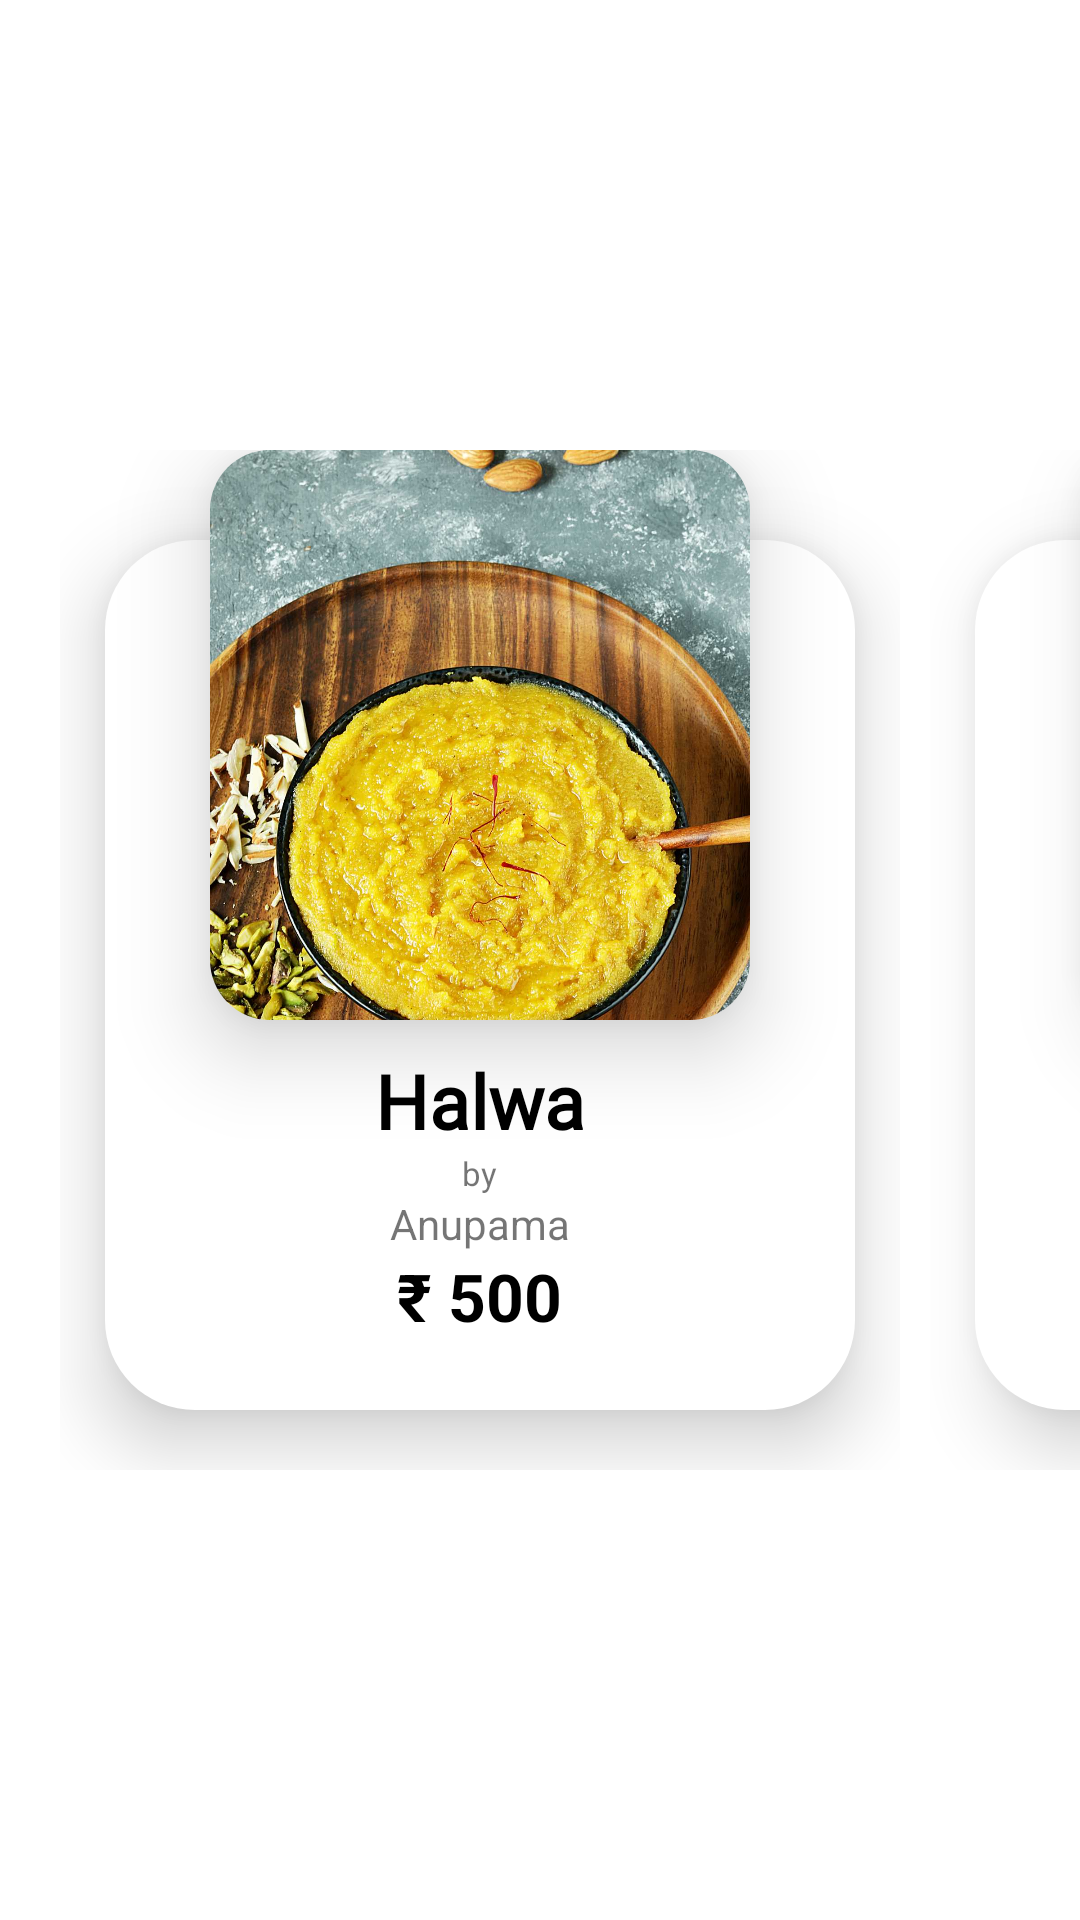

Layout XML and referenced resources for this Android screen:
<!-- AndroidManifest.xml: application theme Theme.MothersMagic -->
<!-- res/layout/itemlist_homepage.xml -->
<?xml version="1.0" encoding="utf-8"?>
<LinearLayout
    android:orientation="horizontal"
    xmlns:android="http://schemas.android.com/apk/res/android"
    xmlns:app="http://schemas.android.com/apk/res-auto"
    android:layout_width="wrap_content"
    android:layout_height="350dp">

    <androidx.constraintlayout.widget.ConstraintLayout

        android:layout_gravity="center"
        android:layout_width="280dp"
        android:layout_height="340dp"
        android:layout_marginLeft="20dp">

        <LinearLayout
            android:background="@drawable/whitecurvebackground"
            android:orientation="vertical"
            android:id="@+id/cardView"
            android:layout_width="250dp"
            android:layout_height="290dp"
            android:layout_marginBottom="20dp"
            app:cardCornerRadius="20dp"
            android:translationZ="15dp"

            app:layout_constraintBottom_toBottomOf="parent"
            app:layout_constraintEnd_toEndOf="parent"
            app:layout_constraintStart_toStartOf="parent">


            <LinearLayout
                android:layout_width="match_parent"
                android:layout_height="match_parent"
                android:layout_marginTop="160dp"
                android:orientation="vertical">

                <TextView
                    android:layout_width="wrap_content"
                    android:layout_height="wrap_content"
                    android:layout_gravity="center"
                    android:text="Halwa"
                    android:fontFamily="@font/lemon"
                    android:layout_marginTop="10dp"
                    android:textColor="@color/black"
                    android:textSize="25sp"
                    android:textStyle="bold" />

                <TextView
                    android:layout_width="wrap_content"
                    android:layout_height="wrap_content"
                    android:layout_gravity="center"
                    android:text="by"
                    android:textSize="11sp"
                    />

                <TextView
                    android:layout_width="wrap_content"
                    android:layout_height="wrap_content"
                    android:layout_gravity="center"
                    android:text="Anupama" />

                <TextView
                    android:layout_width="wrap_content"
                    android:layout_height="wrap_content"
                    android:layout_gravity="center"
                    android:text="₹ 500"
                    android:textColor="@color/black"
                    android:textSize="22sp"
                    android:textStyle="bold" />

            </LinearLayout>
        </LinearLayout>
        <androidx.cardview.widget.CardView
            android:id="@+id/imageView2"
            android:layout_width="180dp"

            android:layout_height="190dp"
            android:layout_gravity="center"
            app:cardCornerRadius="20dp"
            android:translationZ="15dp"
            app:layout_constraintEnd_toEndOf="@+id/cardView"
            app:layout_constraintStart_toStartOf="@+id/cardView"
            app:layout_constraintTop_toTopOf="parent" >
            <LinearLayout
                android:orientation="vertical"
                android:translationZ="1dp"
                android:layout_width="match_parent"
                android:layout_height="match_parent">
                <ImageView
                    android:translationZ="1dp"
                    android:layout_width="match_parent"
                    android:layout_height="match_parent"
                    android:src="@drawable/testitempicture"
                    android:scaleType="centerCrop"/>
            </LinearLayout>
        </androidx.cardview.widget.CardView>

    </androidx.constraintlayout.widget.ConstraintLayout>

    <androidx.constraintlayout.widget.ConstraintLayout
        android:layout_gravity="center"
        android:layout_width="280dp"
        android:layout_height="340dp"
        android:layout_marginLeft="10dp">

        <LinearLayout

            android:layout_marginBottom="20dp"
            android:background="@drawable/whitecurvebackground"
            android:orientation="vertical"
            android:id="@+id/cardView1"
            android:layout_width="250dp"
            android:layout_height="290dp"
            app:cardCornerRadius="20dp"
            android:translationZ="15dp"

            app:layout_constraintBottom_toBottomOf="parent"
            app:layout_constraintEnd_toEndOf="parent"
            app:layout_constraintStart_toStartOf="parent">


            <LinearLayout
                android:layout_width="match_parent"
                android:layout_height="match_parent"
                android:layout_marginTop="160dp"
                android:orientation="vertical">

                <TextView
                    android:layout_width="wrap_content"
                    android:layout_height="wrap_content"
                    android:layout_gravity="center"
                    android:text="Halwa"
                    android:fontFamily="@font/lemon"
                    android:layout_marginTop="10dp"
                    android:textColor="@color/black"
                    android:textSize="25sp"
                    android:textStyle="bold" />

                <TextView
                    android:layout_width="wrap_content"
                    android:layout_height="wrap_content"
                    android:layout_gravity="center"
                    android:text="by"
                    android:textSize="11sp"
                    />

                <TextView
                    android:layout_width="wrap_content"
                    android:layout_height="wrap_content"
                    android:layout_gravity="center"
                    android:text="Anupama" />

                <TextView
                    android:layout_width="wrap_content"
                    android:layout_height="wrap_content"
                    android:layout_gravity="center"
                    android:text="₹ 500"
                    android:textColor="@color/black"
                    android:textSize="22sp"
                    android:textStyle="bold" />

            </LinearLayout>
        </LinearLayout>
        <androidx.cardview.widget.CardView
            android:id="@+id/imageView3"
            android:layout_width="180dp"

            android:layout_height="190dp"
            android:layout_gravity="center"
            app:cardCornerRadius="20dp"
            android:translationZ="15dp"
            app:layout_constraintEnd_toEndOf="@+id/cardView1"
            app:layout_constraintStart_toStartOf="@+id/cardView1"
            app:layout_constraintTop_toTopOf="parent" >
            <LinearLayout
                android:orientation="vertical"
                android:translationZ="1dp"
                android:layout_width="match_parent"
                android:layout_height="match_parent">
                <ImageView
                    android:translationZ="1dp"
                    android:layout_width="match_parent"
                    android:layout_height="match_parent"
                    android:src="@drawable/testitempicture"
                    android:scaleType="centerCrop"/>
            </LinearLayout>
        </androidx.cardview.widget.CardView>

    </androidx.constraintlayout.widget.ConstraintLayout>

    <androidx.constraintlayout.widget.ConstraintLayout
        android:layout_gravity="center"
        android:layout_width="280dp"
        android:layout_height="340dp"
        android:layout_marginLeft="10dp">

        <LinearLayout

            android:layout_marginBottom="20dp"
            android:background="@drawable/whitecurvebackground"
            android:orientation="vertical"
            android:id="@+id/cardView2"
            android:layout_width="250dp"
            android:layout_height="290dp"
            app:cardCornerRadius="20dp"
            android:translationZ="15dp"

            app:layout_constraintBottom_toBottomOf="parent"
            app:layout_constraintEnd_toEndOf="parent"
            app:layout_constraintStart_toStartOf="parent">


            <LinearLayout
                android:layout_width="match_parent"
                android:layout_height="match_parent"
                android:layout_marginTop="160dp"
                android:orientation="vertical">

                <TextView
                    android:layout_width="wrap_content"
                    android:layout_height="wrap_content"
                    android:layout_gravity="center"
                    android:text="Halwa"
                    android:fontFamily="@font/lemon"
                    android:layout_marginTop="10dp"
                    android:textColor="@color/black"
                    android:textSize="25sp"
                    android:textStyle="bold" />

                <TextView
                    android:layout_width="wrap_content"
                    android:layout_height="wrap_content"
                    android:layout_gravity="center"
                    android:text="by"
                    android:textSize="11sp"
                    />

                <TextView
                    android:layout_width="wrap_content"
                    android:layout_height="wrap_content"
                    android:layout_gravity="center"
                    android:text="Anupama" />

                <TextView
                    android:layout_width="wrap_content"
                    android:layout_height="wrap_content"
                    android:layout_gravity="center"
                    android:text="₹ 500"
                    android:textColor="@color/black"
                    android:textSize="22sp"
                    android:textStyle="bold" />

            </LinearLayout>
        </LinearLayout>
        <androidx.cardview.widget.CardView
            android:id="@+id/imageView4"
            android:layout_width="180dp"

            android:layout_height="190dp"
            android:layout_gravity="center"
            app:cardCornerRadius="20dp"
            android:translationZ="15dp"
            app:layout_constraintEnd_toEndOf="@+id/cardView2"
            app:layout_constraintStart_toStartOf="@+id/cardView2"
            app:layout_constraintTop_toTopOf="parent" >
            <LinearLayout
                android:orientation="vertical"
                android:translationZ="1dp"
                android:layout_width="match_parent"
                android:layout_height="match_parent">
                <ImageView
                    android:translationZ="1dp"
                    android:layout_width="match_parent"
                    android:layout_height="match_parent"
                    android:src="@drawable/testitempicture"
                    android:scaleType="centerCrop"/>
            </LinearLayout>
        </androidx.cardview.widget.CardView>

    </androidx.constraintlayout.widget.ConstraintLayout>

</LinearLayout>
<!-- resources referenced by this layout -->
<resources>
  <color name="black">#FF000000</color>
  <!-- drawable testitempicture: jpg bitmap (drawable-hdpi, 283716 bytes) -->
  <!-- drawable whitecurvebackground (drawable) -->
  <?xml version="1.0" encoding="utf-8"?>
  <shape
      xmlns:android="http://schemas.android.com/apk/res/android"
  
      android:shape="rectangle"
      >
  
      <solid android:color="#FFFFFF"  />
      <size
          android:width="260dp"
          android:height="290dp"/>
  
  
      <corners
          android:radius="30dp"/>
  
  
  </shape>
  <style name="Theme.MothersMagic" parent="Theme.MaterialComponents.Light.NoActionBar">
          
          <item name="colorPrimary">#FFFFFF</item>
          <item name="colorPrimaryDark">#FFFFFF</item>
          <item name="colorPrimaryVariant">#FF1F44</item>
          <item name="colorOnPrimary">#FF1F44</item>
          
          <item name="colorSecondary">@color/teal_200</item>
          <item name="colorSecondaryVariant">@color/teal_700</item>
          <item name="colorOnSecondary">@color/black</item>
          <item name="android:windowContentTransitions">true</item>
          
          <item name="android:statusBarColor" tools:targetApi="l">?attr/colorPrimaryVariant</item>
          
      </style>
  <color name="teal_200">#FF03DAC5</color>
  <color name="teal_700">#FF018786</color>
</resources>
